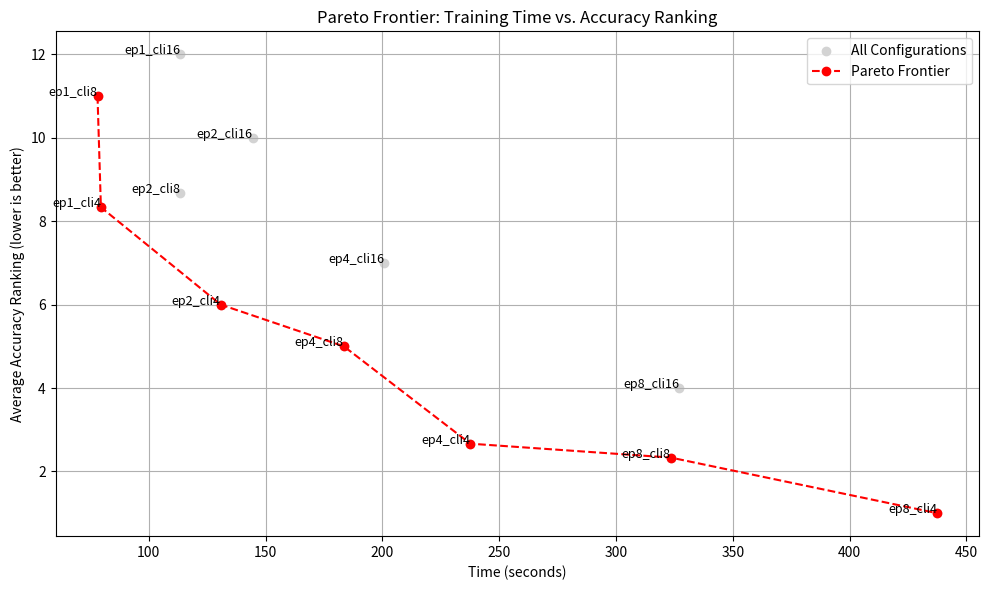

This chart was generated by the following Python code:
import matplotlib.pyplot as plt
import numpy as np
from datetime import timedelta

# Ranking data (smaller is better)
ranking_data = {
    "ep8_cli4": 1.0,
    "ep8_cli8": 2.333333,
    "ep4_cli4": 2.666667,
    "ep8_cli16": 4.0,
    "ep4_cli8": 5.0,
    "ep2_cli4": 6.0,
    "ep4_cli16": 7.0,
    "ep1_cli4": 8.333333,
    "ep2_cli8": 8.666667,
    "ep2_cli16": 10.0,
    "ep1_cli8": 11.0,
    "ep1_cli16": 12.0
}

# Duration data (Corresponding order)
duration_str = [
    "0:07:17.524822", "0:05:23.454401", "0:03:57.617411", "0:05:27.028907",
    "0:03:03.464184", "0:02:10.742634", "0:03:20.780175", "0:01:19.463319",
    "0:01:53.504814", "0:02:24.454058", "0:01:18.011166", "0:01:53.314059"
]

# Convert durations to seconds
durations = [
    timedelta(
        hours=int(t.split(':')[0]), 
        minutes=int(t.split(':')[1]), 
        seconds=float(t.split(':')[2])
    ).total_seconds() for t in duration_str
]

# Prepare data
labels = list(ranking_data.keys())
rankings = [ranking_data[label] for label in labels]
ranking_array = np.array(rankings)
duration_array = np.array(durations)

# Pareto frontier: minimize both duration and ranking
is_pareto = np.ones(len(ranking_array), dtype=bool)
for i in range(len(ranking_array)):
    is_dominated = (ranking_array <= ranking_array[i]) & (duration_array <= duration_array[i])
    is_dominated[i] = False
    if np.any(is_dominated):
        is_pareto[i] = False

# Get Pareto-optimal points
pareto_durations = duration_array[is_pareto]
pareto_rankings = ranking_array[is_pareto]
pareto_labels = np.array(labels)[is_pareto]

# Sort Pareto points for plotting
sorted_idx = np.argsort(pareto_durations)
pareto_durations = pareto_durations[sorted_idx]
pareto_rankings = pareto_rankings[sorted_idx]
pareto_labels = pareto_labels[sorted_idx]

# Plot
plt.figure(figsize=(10, 6))
plt.scatter(duration_array, ranking_array, color='lightgray', label='All Configurations')
plt.plot(pareto_durations, pareto_rankings, color='red', linestyle='--', marker='o', label='Pareto Frontier')

# Annotate all points
for i, label in enumerate(labels):
    plt.text(duration_array[i], ranking_array[i], label, fontsize=9, ha='right')

plt.xlabel("Time (seconds)")
plt.ylabel("Average Accuracy Ranking (lower is better)")
plt.title("Pareto Frontier: Training Time vs. Accuracy Ranking")
plt.legend()
plt.grid(True)
plt.tight_layout()
plt.savefig("pareto_frontier.png", dpi=300)
